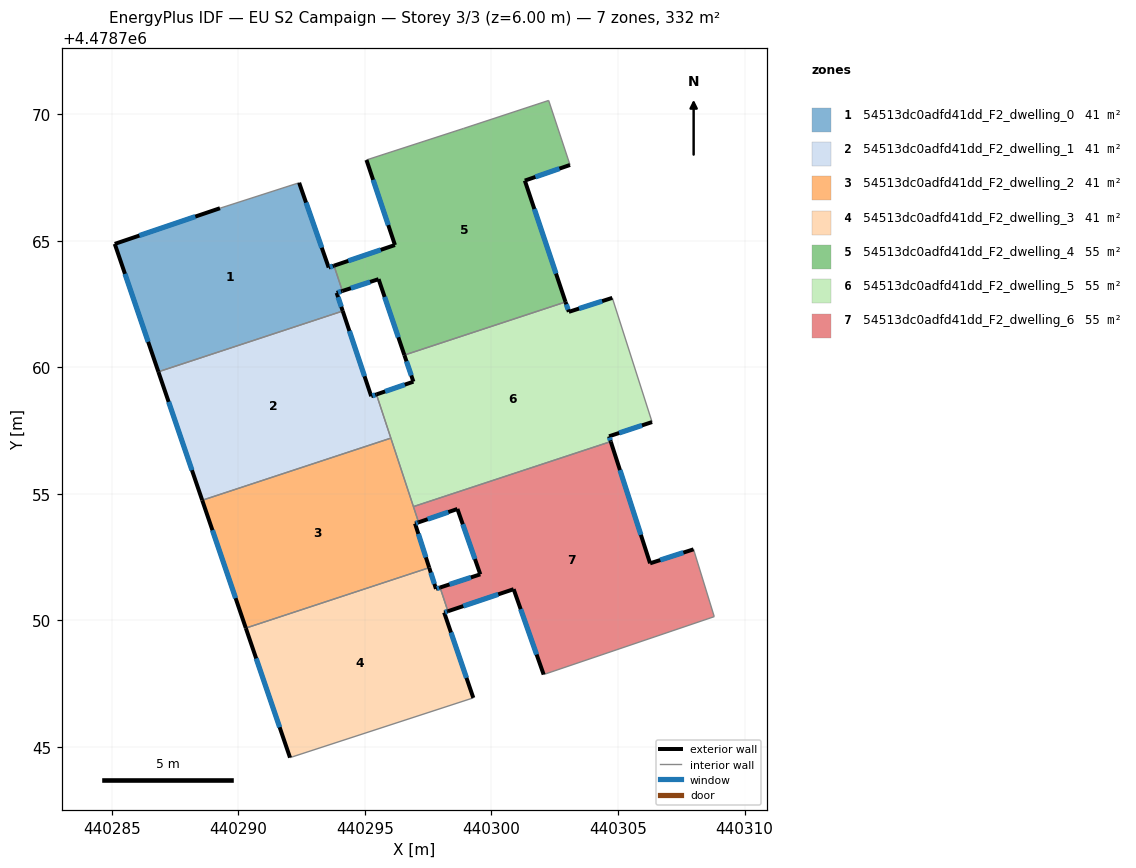
=== STOREY PLAN SPEC (per zone: floor XY polygon, exterior-wall plan segments, windows/doors) ===
zone 1: 54513dc0adfd41dd_F2_dwelling_0  (41.5 m²)
  floor: (440294.12, 4478762.22) (440293.88, 4478762.94) (440294.11, 4478763.01) (440293.78, 4478764.01) (440293.57, 4478763.94) (440292.40, 4478767.29) (440289.27, 4478766.29) (440285.11, 4478764.88) (440286.83, 4478759.82)
  exterior wall: (440294.11, 4478763.01) – (440293.88, 4478762.94)  [0.2 m]
    window: (440294.05, 4478763.00) – (440293.93, 4478762.96)  [0.2 m²]
  exterior wall: (440293.88, 4478762.94) – (440294.12, 4478762.22)  [0.8 m]
    window: (440293.94, 4478762.77) – (440294.06, 4478762.39)  [0.6 m²]
  exterior wall: (440286.84, 4478759.82) – (440285.11, 4478764.88)  [5.3 m]
    window: (440286.43, 4478761.01) – (440285.51, 4478763.69)  [4.5 m²]
  exterior wall: (440285.11, 4478764.88) – (440289.27, 4478766.29)  [4.4 m]
    window: (440286.08, 4478765.21) – (440288.30, 4478765.96)  [3.7 m²]
  exterior wall: (440292.40, 4478767.29) – (440293.57, 4478763.94)  [3.5 m]
    window: (440292.67, 4478766.51) – (440293.29, 4478764.73)  [3.0 m²]
  exterior wall: (440293.57, 4478763.94) – (440293.78, 4478764.01)  [0.2 m]
    window: (440293.62, 4478763.96) – (440293.73, 4478764.00)  [0.2 m²]
  interior walls: 3
zone 2: 54513dc0adfd41dd_F2_dwelling_1  (41.5 m²)
  floor: (440296.02, 4478757.20) (440295.45, 4478758.93) (440295.25, 4478758.86) (440294.12, 4478762.22) (440286.83, 4478759.82) (440288.57, 4478754.74)
  exterior wall: (440288.57, 4478754.74) – (440286.84, 4478759.82)  [5.4 m]
    window: (440288.16, 4478755.93) – (440287.24, 4478758.63)  [4.6 m²]
  exterior wall: (440294.12, 4478762.22) – (440295.25, 4478758.86)  [3.6 m]
    window: (440294.38, 4478761.43) – (440294.98, 4478759.64)  [3.0 m²]
  exterior wall: (440295.25, 4478758.86) – (440295.45, 4478758.93)  [0.2 m]
    window: (440295.30, 4478758.87) – (440295.41, 4478758.91)  [0.2 m²]
  interior walls: 3
zone 3: 54513dc0adfd41dd_F2_dwelling_2  (41.5 m²)
  floor: (440297.54, 4478752.08) (440296.98, 4478753.83) (440297.12, 4478753.87) (440296.02, 4478757.20) (440288.57, 4478754.74) (440290.29, 4478749.69)
  exterior wall: (440290.29, 4478749.69) – (440288.57, 4478754.74)  [5.3 m]
    window: (440289.89, 4478750.87) – (440288.97, 4478753.56)  [4.5 m²]
  exterior wall: (440297.12, 4478753.87) – (440296.98, 4478753.83)  [0.1 m]
    window: (440297.09, 4478753.86) – (440297.01, 4478753.84)  [0.1 m²]
  exterior wall: (440296.98, 4478753.83) – (440297.54, 4478752.08)  [1.8 m]
    window: (440297.11, 4478753.42) – (440297.41, 4478752.49)  [1.6 m²]
  interior walls: 4
zone 4: 54513dc0adfd41dd_F2_dwelling_3  (41.5 m²)
  floor: (440299.28, 4478746.93) (440298.13, 4478750.31) (440298.28, 4478750.36) (440297.97, 4478751.30) (440297.81, 4478751.24) (440297.54, 4478752.08) (440290.29, 4478749.69) (440292.04, 4478744.57)
  exterior wall: (440298.28, 4478750.36) – (440298.13, 4478750.31)  [0.2 m]
    window: (440298.24, 4478750.35) – (440298.16, 4478750.32)  [0.1 m²]
  exterior wall: (440298.13, 4478750.31) – (440299.28, 4478746.93)  [3.6 m]
    window: (440298.40, 4478749.52) – (440299.01, 4478747.72)  [3.0 m²]
  exterior wall: (440292.04, 4478744.57) – (440290.29, 4478749.69)  [5.4 m]
    window: (440291.63, 4478745.77) – (440290.70, 4478748.49)  [4.6 m²]
  exterior wall: (440297.54, 4478752.08) – (440297.81, 4478751.24)  [0.9 m]
    window: (440297.60, 4478751.88) – (440297.74, 4478751.44)  [0.7 m²]
  exterior wall: (440297.81, 4478751.24) – (440297.97, 4478751.30)  [0.2 m]
    window: (440297.84, 4478751.26) – (440297.93, 4478751.28)  [0.1 m²]
  interior walls: 3
zone 5: 54513dc0adfd41dd_F2_dwelling_4  (55.3 m²)
  floor: (440302.93, 4478762.58) (440301.32, 4478767.38) (440303.10, 4478768.00) (440302.26, 4478770.54) (440298.90, 4478769.44) (440295.06, 4478768.19) (440296.18, 4478764.83) (440293.78, 4478764.01) (440294.11, 4478763.01) (440295.54, 4478763.48) (440296.56, 4478760.48)
  exterior wall: (440303.10, 4478768.00) – (440301.32, 4478767.38)  [1.9 m]
    window: (440302.69, 4478767.85) – (440301.74, 4478767.52)  [1.6 m²]
  exterior wall: (440301.32, 4478767.38) – (440302.93, 4478762.58)  [5.1 m]
    window: (440301.69, 4478766.25) – (440302.55, 4478763.70)  [4.3 m²]
  exterior wall: (440296.56, 4478760.48) – (440295.54, 4478763.48)  [3.2 m]
    window: (440296.32, 4478761.18) – (440295.78, 4478762.78)  [2.7 m²]
  exterior wall: (440295.54, 4478763.48) – (440294.11, 4478763.01)  [1.5 m]
    window: (440295.20, 4478763.37) – (440294.44, 4478763.12)  [1.3 m²]
  exterior wall: (440293.78, 4478764.01) – (440296.18, 4478764.83)  [2.5 m]
    window: (440294.34, 4478764.21) – (440295.62, 4478764.64)  [2.2 m²]
  exterior wall: (440296.18, 4478764.83) – (440295.06, 4478768.19)  [3.5 m]
    window: (440295.92, 4478765.62) – (440295.32, 4478767.41)  [3.0 m²]
  interior walls: 5
zone 6: 54513dc0adfd41dd_F2_dwelling_5  (55.3 m²)
  floor: (440304.71, 4478757.06) (440304.65, 4478757.27) (440306.35, 4478757.83) (440304.77, 4478762.74) (440303.06, 4478762.19) (440302.93, 4478762.58) (440296.56, 4478760.48) (440296.91, 4478759.43) (440295.45, 4478758.93) (440296.91, 4478754.49)
  exterior wall: (440306.35, 4478757.83) – (440304.65, 4478757.27)  [1.8 m]
    window: (440305.95, 4478757.70) – (440305.05, 4478757.40)  [1.5 m²]
  exterior wall: (440304.65, 4478757.27) – (440304.71, 4478757.06)  [0.2 m]
    window: (440304.66, 4478757.22) – (440304.70, 4478757.11)  [0.2 m²]
  exterior wall: (440295.45, 4478758.93) – (440296.91, 4478759.43)  [1.5 m]
    window: (440295.80, 4478759.05) – (440296.57, 4478759.31)  [1.3 m²]
  exterior wall: (440296.91, 4478759.43) – (440296.56, 4478760.48)  [1.1 m]
    window: (440296.83, 4478759.68) – (440296.64, 4478760.24)  [0.9 m²]
  exterior wall: (440302.93, 4478762.58) – (440303.06, 4478762.19)  [0.4 m]
    window: (440302.96, 4478762.49) – (440303.03, 4478762.28)  [0.3 m²]
  exterior wall: (440303.06, 4478762.19) – (440304.78, 4478762.74)  [1.8 m]
    window: (440303.46, 4478762.32) – (440304.37, 4478762.61)  [1.5 m²]
  interior walls: 5
zone 7: 54513dc0adfd41dd_F2_dwelling_6  (55.3 m²)
  floor: (440308.80, 4478750.14) (440307.99, 4478752.80) (440306.27, 4478752.25) (440304.71, 4478757.06) (440296.91, 4478754.49) (440297.12, 4478753.87) (440298.65, 4478754.40) (440299.56, 4478751.82) (440297.97, 4478751.30) (440298.28, 4478750.36) (440300.88, 4478751.23) (440302.06, 4478747.86)
  exterior wall: (440302.06, 4478747.86) – (440300.88, 4478751.23)  [3.6 m]
    window: (440301.78, 4478748.65) – (440301.15, 4478750.44)  [3.0 m²]
  exterior wall: (440300.88, 4478751.23) – (440298.28, 4478750.36)  [2.7 m]
    window: (440300.27, 4478751.03) – (440298.89, 4478750.56)  [2.3 m²]
  exterior wall: (440297.97, 4478751.30) – (440299.56, 4478751.82)  [1.7 m]
    window: (440298.34, 4478751.42) – (440299.19, 4478751.70)  [1.4 m²]
  exterior wall: (440299.56, 4478751.82) – (440298.65, 4478754.40)  [2.7 m]
    window: (440299.35, 4478752.42) – (440298.87, 4478753.80)  [2.3 m²]
  exterior wall: (440298.65, 4478754.40) – (440297.12, 4478753.87)  [1.6 m]
    window: (440298.29, 4478754.28) – (440297.48, 4478754.00)  [1.4 m²]
  exterior wall: (440304.71, 4478757.06) – (440306.27, 4478752.25)  [5.1 m]
    window: (440305.08, 4478755.94) – (440305.90, 4478753.38)  [4.3 m²]
  exterior wall: (440306.27, 4478752.25) – (440307.99, 4478752.80)  [1.8 m]
    window: (440306.67, 4478752.38) – (440307.58, 4478752.68)  [1.5 m²]
  interior walls: 5

=== DERIVED (storey summary) ===
Building: EU S2 Campaign
Storey: 3 of 3  (floor level z = 6.00 m)
Storey gross floor area: 331.7 m²
Zones on this storey: 7
  - 54513dc0adfd41dd_F2_dwelling_0: floor 41.5 m²; exterior wall 14.5 m (43.5 m²); 6 window(s) 12.3 m²; WWR 28.3%
  - 54513dc0adfd41dd_F2_dwelling_1: floor 41.5 m²; exterior wall 9.1 m (27.4 m²); 3 window(s) 7.7 m²; WWR 28.3%
  - 54513dc0adfd41dd_F2_dwelling_2: floor 41.5 m²; exterior wall 7.3 m (22.0 m²); 3 window(s) 6.2 m²; WWR 28.3%
  - 54513dc0adfd41dd_F2_dwelling_3: floor 41.5 m²; exterior wall 10.2 m (30.5 m²); 5 window(s) 8.6 m²; WWR 28.3%
  - 54513dc0adfd41dd_F2_dwelling_4: floor 55.3 m²; exterior wall 17.7 m (53.1 m²); 6 window(s) 15.0 m²; WWR 28.3%
  - 54513dc0adfd41dd_F2_dwelling_5: floor 55.3 m²; exterior wall 6.9 m (20.6 m²); 6 window(s) 5.8 m²; WWR 28.3%
  - 54513dc0adfd41dd_F2_dwelling_6: floor 55.3 m²; exterior wall 19.2 m (57.6 m²); 7 window(s) 16.3 m²; WWR 28.3%
Zone adjacency (shared interzone walls):
  - 54513dc0adfd41dd_F2_dwelling_0 ↔ 54513dc0adfd41dd_F2_dwelling_1
  - 54513dc0adfd41dd_F2_dwelling_0 ↔ 54513dc0adfd41dd_F2_dwelling_4
  - 54513dc0adfd41dd_F2_dwelling_1 ↔ 54513dc0adfd41dd_F2_dwelling_2
  - 54513dc0adfd41dd_F2_dwelling_1 ↔ 54513dc0adfd41dd_F2_dwelling_5
  - 54513dc0adfd41dd_F2_dwelling_2 ↔ 54513dc0adfd41dd_F2_dwelling_3
  - 54513dc0adfd41dd_F2_dwelling_2 ↔ 54513dc0adfd41dd_F2_dwelling_5
  - 54513dc0adfd41dd_F2_dwelling_2 ↔ 54513dc0adfd41dd_F2_dwelling_6
  - 54513dc0adfd41dd_F2_dwelling_3 ↔ 54513dc0adfd41dd_F2_dwelling_6
  - 54513dc0adfd41dd_F2_dwelling_4 ↔ 54513dc0adfd41dd_F2_dwelling_5
  - 54513dc0adfd41dd_F2_dwelling_5 ↔ 54513dc0adfd41dd_F2_dwelling_6